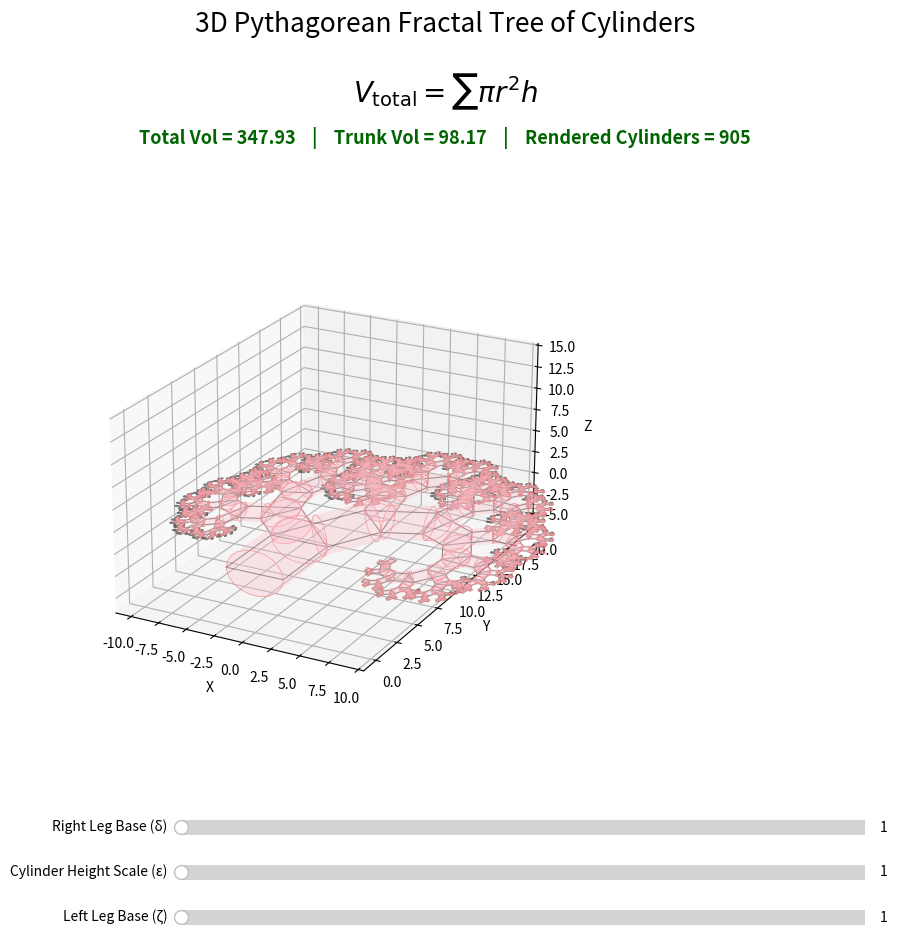

Recreate this plot in Python.
import numpy as np
import matplotlib.pyplot as plt
from matplotlib.widgets import Slider
from mpl_toolkits.mplot3d.art3d import Poly3DCollection
from functools import lru_cache


def set_axes_equal(ax):
    x_limits = ax.get_xlim3d()
    y_limits = ax.get_ylim3d()
    z_limits = ax.get_zlim3d()

    x_range = abs(x_limits[1] - x_limits[0])
    y_range = abs(y_limits[1] - y_limits[0])
    z_range = abs(z_limits[1] - z_limits[0])

    x_middle = np.mean(x_limits)
    y_middle = np.mean(y_limits)
    z_middle = np.mean(z_limits)

    plot_radius = 0.5 * max(x_range, y_range, z_range)

    ax.set_xlim3d([x_middle - plot_radius, x_middle + plot_radius])
    ax.set_ylim3d([y_middle - plot_radius, y_middle + plot_radius])
    ax.set_zlim3d([z_middle - plot_radius, z_middle + plot_radius])


def rotate90_ccw(v):
    return np.array([-v[1], v[0]], dtype=float)


def compute_fractal(delta_scale, zeta_scale, max_depth=10, cull_ratio=0.02):
    """
    Compute a Pythagoras tree in 2D.
    Returns square corners plus the outward unit normal for each square.
    """
    a = 4.0 * delta_scale
    b = 3.0 * zeta_scale
    c = np.sqrt(a ** 2 + b ** 2)

    p1_current = np.array([[-c / 2.0, 0.0]])
    p2_current = np.array([[c / 2.0, 0.0]])

    all_p1 = []
    all_p2 = []
    all_p3 = []
    all_p4 = []
    all_normals = []
    all_lengths = []

    for depth in range(max_depth + 1):
        if len(p1_current) == 0:
            break

        u = p2_current - p1_current
        lengths = np.linalg.norm(u, axis=1)
        u_unit = u / lengths[:, None]

        v_unit = np.column_stack([-u_unit[:, 1], u_unit[:, 0]])
        v = v_unit * lengths[:, None]

        p4_current = p1_current + v
        p3_current = p2_current + v

        all_p1.append(p1_current)
        all_p2.append(p2_current)
        all_p3.append(p3_current)
        all_p4.append(p4_current)
        all_normals.append(v_unit)
        all_lengths.append(lengths)

        if depth < max_depth:
            c_vertex = p4_current + (b ** 2 / c ** 2) * u + (a * b / c ** 2) * v

            p1_next = np.vstack([p4_current, c_vertex])
            p2_next = np.vstack([c_vertex, p3_current])

            lengths_next = np.linalg.norm(p2_next - p1_next, axis=1)
            mask = lengths_next > (c * cull_ratio)

            p1_current = p1_next[mask]
            p2_current = p2_next[mask]

    p1 = np.concatenate(all_p1)
    p2 = np.concatenate(all_p2)
    p3 = np.concatenate(all_p3)
    p4 = np.concatenate(all_p4)
    normals = np.concatenate(all_normals)
    lengths = np.concatenate(all_lengths)

    return p1, p2, p3, p4, normals, lengths, a, b, c


@lru_cache(maxsize=128)
def get_fractal_cached(delta_scale, zeta_scale):
    return compute_fractal(delta_scale, zeta_scale, max_depth=10, cull_ratio=0.02)


def cylinder_volume(radius, height):
    return np.pi * radius * radius * height


def draw_square_lines(ax, p1, p2, p3, p4):
    n = len(p1)
    if n == 0:
        return

    nan_arr = np.full(n, np.nan)

    x_sq = np.column_stack([p1[:, 0], p2[:, 0], p3[:, 0], p4[:, 0], p1[:, 0], nan_arr]).ravel()
    y_sq = np.column_stack([p1[:, 1], p2[:, 1], p3[:, 1], p4[:, 1], p1[:, 1], nan_arr]).ravel()
    z_sq = np.zeros_like(x_sq)

    ax.plot(x_sq, y_sq, z_sq, color="black", linewidth=0.8, alpha=0.5)


def draw_scene(ax, title_text, formula_text, stats_text, delta_scale, epsilon_slider_value, zeta_scale):
    height_scale = epsilon_slider_value

    p1, p2, p3, p4, normals, side_lengths, a, b, c = get_fractal_cached(delta_scale, zeta_scale)

    ax.cla()
    draw_square_lines(ax, p1, p2, p3, p4)

    centers = (p1 + p2) / 2.0
    radii = side_lengths / 2.0
    heights = side_lengths * height_scale

    render_mask = side_lengths > (c * 0.035)
    centers = centers[render_mask]
    radii = radii[render_mask]
    heights = heights[render_mask]
    normals = normals[render_mask]
    side_lengths = side_lengths[render_mask]

    n_cylinders = len(centers)
    max_z = c * height_scale

    if n_cylinders > 0:
        n_theta = 20

        c_x = centers[:, 0:1]
        c_y = centers[:, 1:2]
        c_z = np.zeros((n_cylinders, 1))

        n_x = normals[:, 0:1]
        n_y = normals[:, 1:2]

        r = radii[:, None]
        h = heights[:, None]

        theta = np.linspace(0.0, 2.0 * np.pi, n_theta)

        x_b = c_x + r * np.sin(theta) * n_y
        y_b = c_y - r * np.sin(theta) * n_x
        z_b = c_z + r * np.cos(theta)

        x_t = x_b + h * n_x
        y_t = y_b + h * n_y
        z_t = z_b

        max_z = np.max(z_t)

        nan_col = np.full((n_cylinders, 1), np.nan)
        x_rims = np.hstack([x_b, nan_col, x_t, nan_col]).ravel()
        y_rims = np.hstack([y_b, nan_col, y_t, nan_col]).ravel()
        z_rims = np.hstack([z_b, nan_col, z_t, nan_col]).ravel()

        ax.plot(x_rims, y_rims, z_rims, color="lightcoral", linewidth=0.6, alpha=0.8)

        p_b = np.stack([x_b, y_b, z_b], axis=-1)
        p_t = np.stack([x_t, y_t, z_t], axis=-1)

        q1 = p_b[:, :-1, :]
        q2 = p_b[:, 1:, :]
        q3 = p_t[:, 1:, :]
        q4 = p_t[:, :-1, :]

        quads = np.stack([q1, q2, q3, q4], axis=-2).reshape(-1, 4, 3)
        collection = Poly3DCollection(quads, color="pink", alpha=0.18, linewidths=0)
        ax.add_collection3d(collection)

        caps = np.concatenate([p_b[:, :-1, :], p_t[:, :-1, :]], axis=0)
        cap_collection = Poly3DCollection(caps, color="pink", alpha=0.18, linewidths=0)
        ax.add_collection3d(cap_collection)

    vols = cylinder_volume(radii, heights)
    total_vol = np.sum(vols)
    trunk_vol = cylinder_volume(c / 2.0, c * height_scale)

    title_text.set_text("3D Pythagorean Fractal Tree of Cylinders")
    formula_text.set_text(r"$V_{\mathrm{total}} = \sum \pi r^2 h$")
    stats_text.set_text(
        f"Total Vol = {total_vol:,.2f}    |    Trunk Vol = {trunk_vol:,.2f}    |    Rendered Cylinders = {n_cylinders:,}"
    )

    ax.set_xlabel("X")
    ax.set_ylabel("Y")
    ax.set_zlabel("Z")

    extent = c * 1.9
    ax.set_xlim(-extent * 1.05, extent * 0.95)
    ax.set_ylim(-extent * 0.15, extent * 2.15)
    ax.set_zlim(-extent * 0.45, max(extent * 1.35, max_z * 1.08))

    ax.grid(True)
    ax.set_box_aspect((1.2, 1.7, 0.9))
    set_axes_equal(ax)
    ax.view_init(elev=22, azim=-62)


def plot_geometry_app():
    fig = plt.figure(figsize=(12, 10))

    # Narrower and slightly more left-shifted 3D area so the right side does not clip.
    ax = fig.add_axes([0.10, 0.25, 0.60, 0.50], projection="3d")

    title_text = fig.text(
        0.5, 0.972, "",
        ha="center", va="top", fontsize=19
    )

    formula_text = fig.text(
        0.5, 0.910, "",
        ha="center", va="top", fontsize=20
    )

    stats_text = fig.text(
        0.5, 0.855, "",
        ha="center", va="top", fontsize=13, fontweight="bold", color="darkgreen"
    )

    # Moved farther right so labels are not cut off.
    ax_delta = fig.add_axes([0.28, 0.14, 0.57, 0.03])
    ax_epsilon = fig.add_axes([0.28, 0.095, 0.57, 0.03])
    ax_zeta = fig.add_axes([0.28, 0.05, 0.57, 0.03])

    s_delta = Slider(ax_delta, "Right Leg Base (δ)", 1.0, 10.0, valinit=1.0, valstep=0.1)
    s_epsilon = Slider(ax_epsilon, "Cylinder Height Scale (ε)", 1.0, 10.0, valinit=1.0, valstep=0.1)
    s_zeta = Slider(ax_zeta, "Left Leg Base (ζ)", 1.0, 10.0, valinit=1.0, valstep=0.1)

    draw_scene(
        ax=ax,
        title_text=title_text,
        formula_text=formula_text,
        stats_text=stats_text,
        delta_scale=s_delta.val,
        epsilon_slider_value=s_epsilon.val,
        zeta_scale=s_zeta.val
    )

    def update(_):
        draw_scene(
            ax=ax,
            title_text=title_text,
            formula_text=formula_text,
            stats_text=stats_text,
            delta_scale=s_delta.val,
            epsilon_slider_value=s_epsilon.val,
            zeta_scale=s_zeta.val
        )
        fig.canvas.draw_idle()

    s_delta.on_changed(update)
    s_epsilon.on_changed(update)
    s_zeta.on_changed(update)

    plt.show()


if __name__ == "__main__":
    plot_geometry_app()
